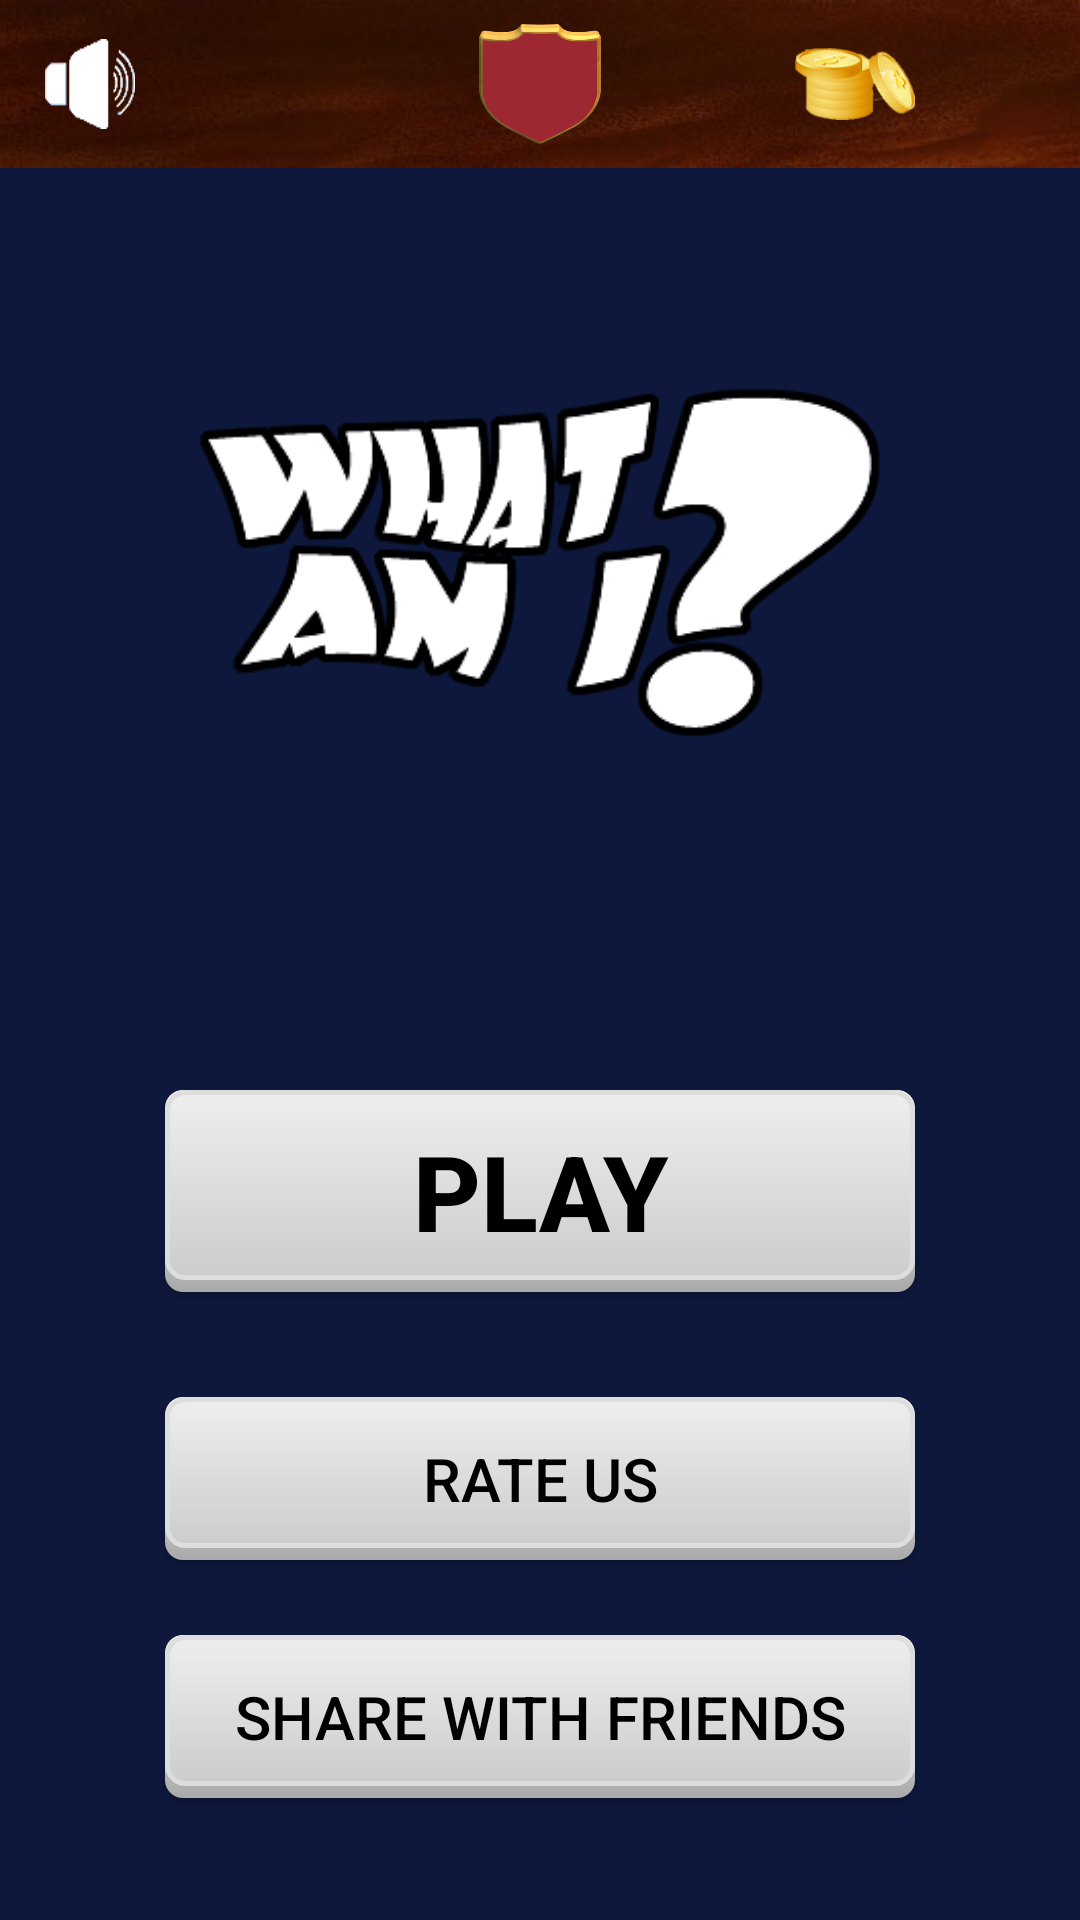

Android layout source for this screen:
<!-- AndroidManifest.xml: application theme AppTheme -->
<!-- res/layout/activity_main2.xml -->
<?xml version="1.0" encoding="utf-8"?>
<RelativeLayout xmlns:android="http://schemas.android.com/apk/res/android"
    xmlns:app="http://schemas.android.com/apk/res-auto"
    xmlns:tools="http://schemas.android.com/tools"
    android:layout_width="match_parent"
    android:layout_height="match_parent"
    android:orientation="vertical"
    tools:context="com.manoj.whatami.Main2Activity"
    android:weightSum="20"
    android:background="#bb001041">

    <LinearLayout
        android:layout_width="match_parent"
        android:layout_height="56dp"
        android:id="@+id/linearLayout">

        <RelativeLayout
            android:layout_width="match_parent"
            android:layout_height="56dp"
            android:background="@drawable/topg"
            android:elevation="1dp"
            android:orientation="horizontal">

            <ImageView
                android:id="@+id/sound"
                android:layout_width="30dp"
                android:layout_height="30dp"
                android:layout_centerVertical="true"
                android:layout_marginStart="15dp"
                android:background="@drawable/sound_on"/>

            <ImageView
                android:layout_width="wrap_content"
                android:layout_height="40dp"
                android:layout_centerInParent="true"
                android:src="@drawable/level_image" />

            <TextView
                android:id="@+id/levelText"
                android:layout_width="wrap_content"
                android:layout_height="match_parent"
                android:layout_alignParentTop="true"
                android:layout_centerInParent="true"
                android:layout_marginEnd="20dp"
                android:gravity="center"
                android:textColor="#fff"
                android:textSize="19dp" />

            <ImageView
                android:id="@+id/imageView"
                android:layout_width="40dp"
                android:layout_height="wrap_content"
                android:layout_alignParentTop="true"
                android:layout_centerVertical="true"
                android:layout_margin="5dp"
                android:layout_toStartOf="@+id/coins"
                android:src="@drawable/coins" />

            <TextView
                android:id="@+id/coins"
                android:layout_width="50dp"
                android:layout_height="wrap_content"
                android:layout_alignParentEnd="true"
                android:layout_centerVertical="true"
                android:textColor="#bbb"
                android:textSize="15dp" />


        </RelativeLayout>
    </LinearLayout>
    <LinearLayout
        android:orientation="vertical"
        android:layout_width="match_parent"
        android:layout_height="match_parent"
        android:weightSum="10">

    <ImageView
        android:layout_width="300dp"
        android:layout_height="180dp"
        android:src="@drawable/logo"
        android:padding="30dp"
        android:layout_weight="4"
        android:layout_gravity="center"
        android:layout_below="@+id/linearLayout"
        android:layout_centerHorizontal="true"
        android:layout_marginTop="70dp"
        android:id="@+id/imageView2" />


    <Button
        android:layout_weight="1.2"
        android:layout_gravity="center"
        android:id="@+id/playButton"
        android:layout_width="250dp"
        android:layout_height="50dp"
        android:layout_below="@+id/imageView2"
        android:layout_centerHorizontal="true"
        android:layout_marginTop="56dp"
        android:background="@drawable/play"
        android:gravity="center"
        android:text="play"
        android:textColor="#000000"
        android:textSize="35dp"
        android:textStyle="bold" />

    <Button
        android:layout_gravity="center"
        android:layout_weight="1"
        android:id="@+id/rate"
        android:layout_width="250dp"
        android:layout_height="40dp"
        android:layout_alignStart="@+id/playButton"
        android:layout_below="@+id/playButton"
        android:layout_marginTop="35dp"
        android:background="@drawable/play"
        android:text="rate us"
        android:textColor="#000000"
        android:textSize="20dp" />

    <Button
        android:layout_gravity="center"
        android:layout_weight="1"
        android:id="@+id/share"
        android:layout_width="250dp"
        android:layout_height="40dp"
        android:layout_alignStart="@+id/rate"
        android:layout_below="@+id/rate"
        android:layout_marginTop="25dp"
        android:background="@drawable/play"
        android:text="share with friends"
        android:textColor="#000000"
        android:textSize="20dp" />
    </LinearLayout>

</RelativeLayout>
<!-- resources referenced by this layout -->
<resources>
  <!-- drawable coins: png bitmap (drawable, 11285 bytes) -->
  <!-- drawable level_image: png bitmap (drawable, 21984 bytes) -->
  <!-- drawable logo: png bitmap (drawable, 15653 bytes) -->
  <!-- drawable play (drawable) -->
  <?xml version="1.0" encoding="utf-8"?>
  <layer-list xmlns:android="http://schemas.android.com/apk/res/android">
      <item>
          <shape android:shape="rectangle">
              <size android:width="100dp" android:height="40dp"/>
              <gradient android:angle="270" android:startColor="#fff"
                  android:endColor="#aaaaaa"/>
              <corners android:radius="6dp"/>
          </shape>
      </item>
      <item android:bottom="4dp">
          <shape android:shape="rectangle">
              <size android:width="100dp" android:height="40dp"/>
              <solid android:color="#64dd17"/>
              <gradient android:angle="270" android:startColor="#eeeeee"
                  android:endColor="#cccccc"/>
              <corners android:radius="6dp"/>
              <stroke android:color="#ddd" android:width="1.5dp"/>
          </shape>
      </item>
  </layer-list>
  <!-- drawable sound_on: png bitmap (drawable, 5880 bytes) -->
  <!-- drawable topg: jpg bitmap (drawable, 15962 bytes) -->
  <style name="AppTheme" parent="Theme.AppCompat.NoActionBar">
          
          <item name="colorPrimary">#0d1e2e</item>
          <item name="colorPrimaryDark">#0d1e2e</item>
          <item name="colorAccent">@color/colorAccent</item>
      </style>
  <color name="colorAccent">#FF4081</color>
</resources>
